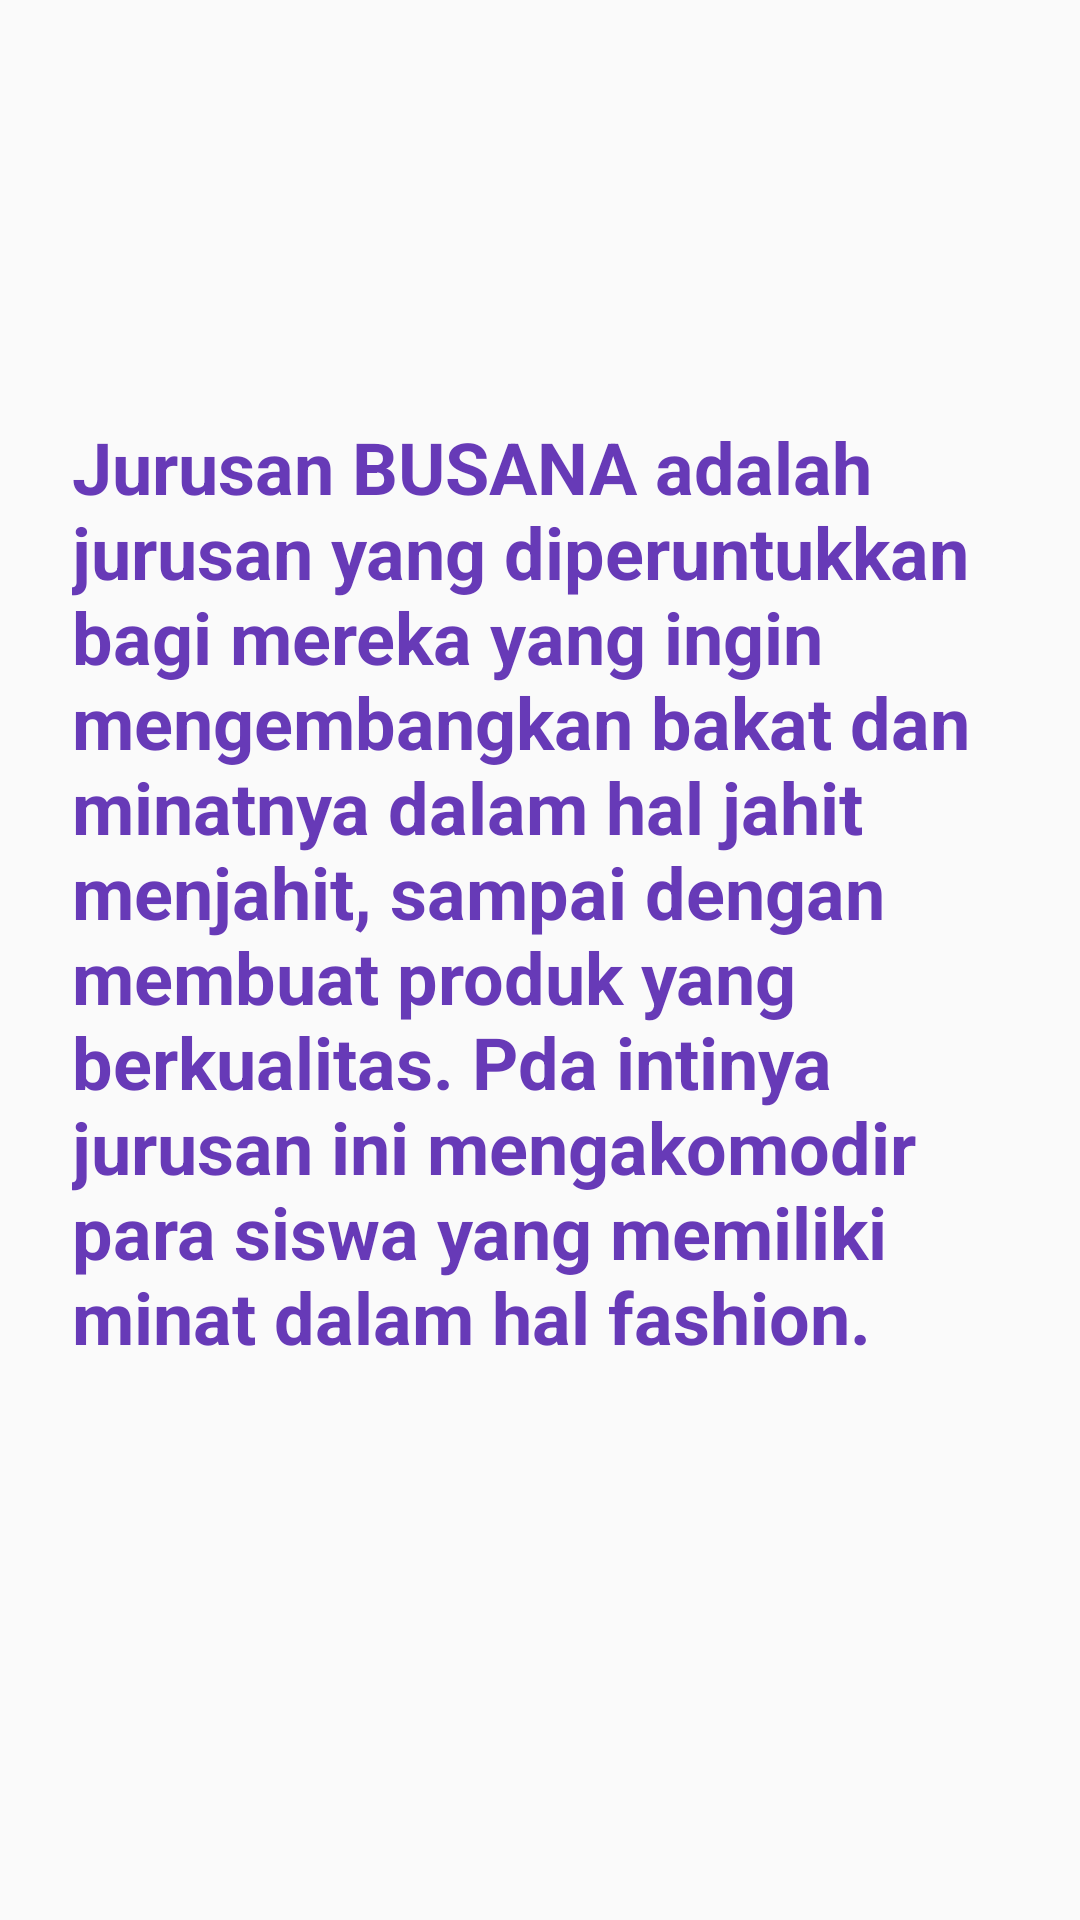

Reconstruct the res/layout file that produces this screen, plus the resources it refers to.
<!-- AndroidManifest.xml: application theme Theme.JOBSHEET18 -->
<!-- res/layout/fragment_busana.xml -->
<?xml version="1.0" encoding="utf-8"?>
<FrameLayout xmlns:android="http://schemas.android.com/apk/res/android"
    xmlns:tools="http://schemas.android.com/tools"
    android:layout_width="match_parent"
    android:layout_height="match_parent"
    tools:context="BUSANAFragment">

    <TextView
        android:layout_width="312dp"
        android:layout_height="361dp"
        android:layout_gravity="center_vertical|center_horizontal"
        android:text="Jurusan BUSANA adalah jurusan yang diperuntukkan bagi mereka yang ingin mengembangkan bakat dan minatnya dalam hal jahit menjahit, sampai dengan  membuat produk yang berkualitas. Pda intinya jurusan ini mengakomodir para siswa yang memiliki minat dalam hal fashion."
        android:textColor="#673AB7"
        android:textSize="24sp"
        android:textStyle="bold" />

</FrameLayout>
<!-- resources referenced by this layout -->
<resources>
  <style name="Theme.JOBSHEET18" parent="Theme.AppCompat.Light.DarkActionBar">
          
          <item name="colorPrimary">@color/purple_500</item>
          <item name="colorPrimaryDark">@color/purple_700</item>
          <item name="colorAccent">@color/teal_200</item>
          
      </style>
  <!-- not gathered from this repository: default colours our renderer supplied (Android Studio template values) -->
  <color name="purple_500">#FF6200EE</color>
  <color name="purple_700">#FF3700B3</color>
  <color name="teal_200">#FF03DAC5</color>
</resources>
